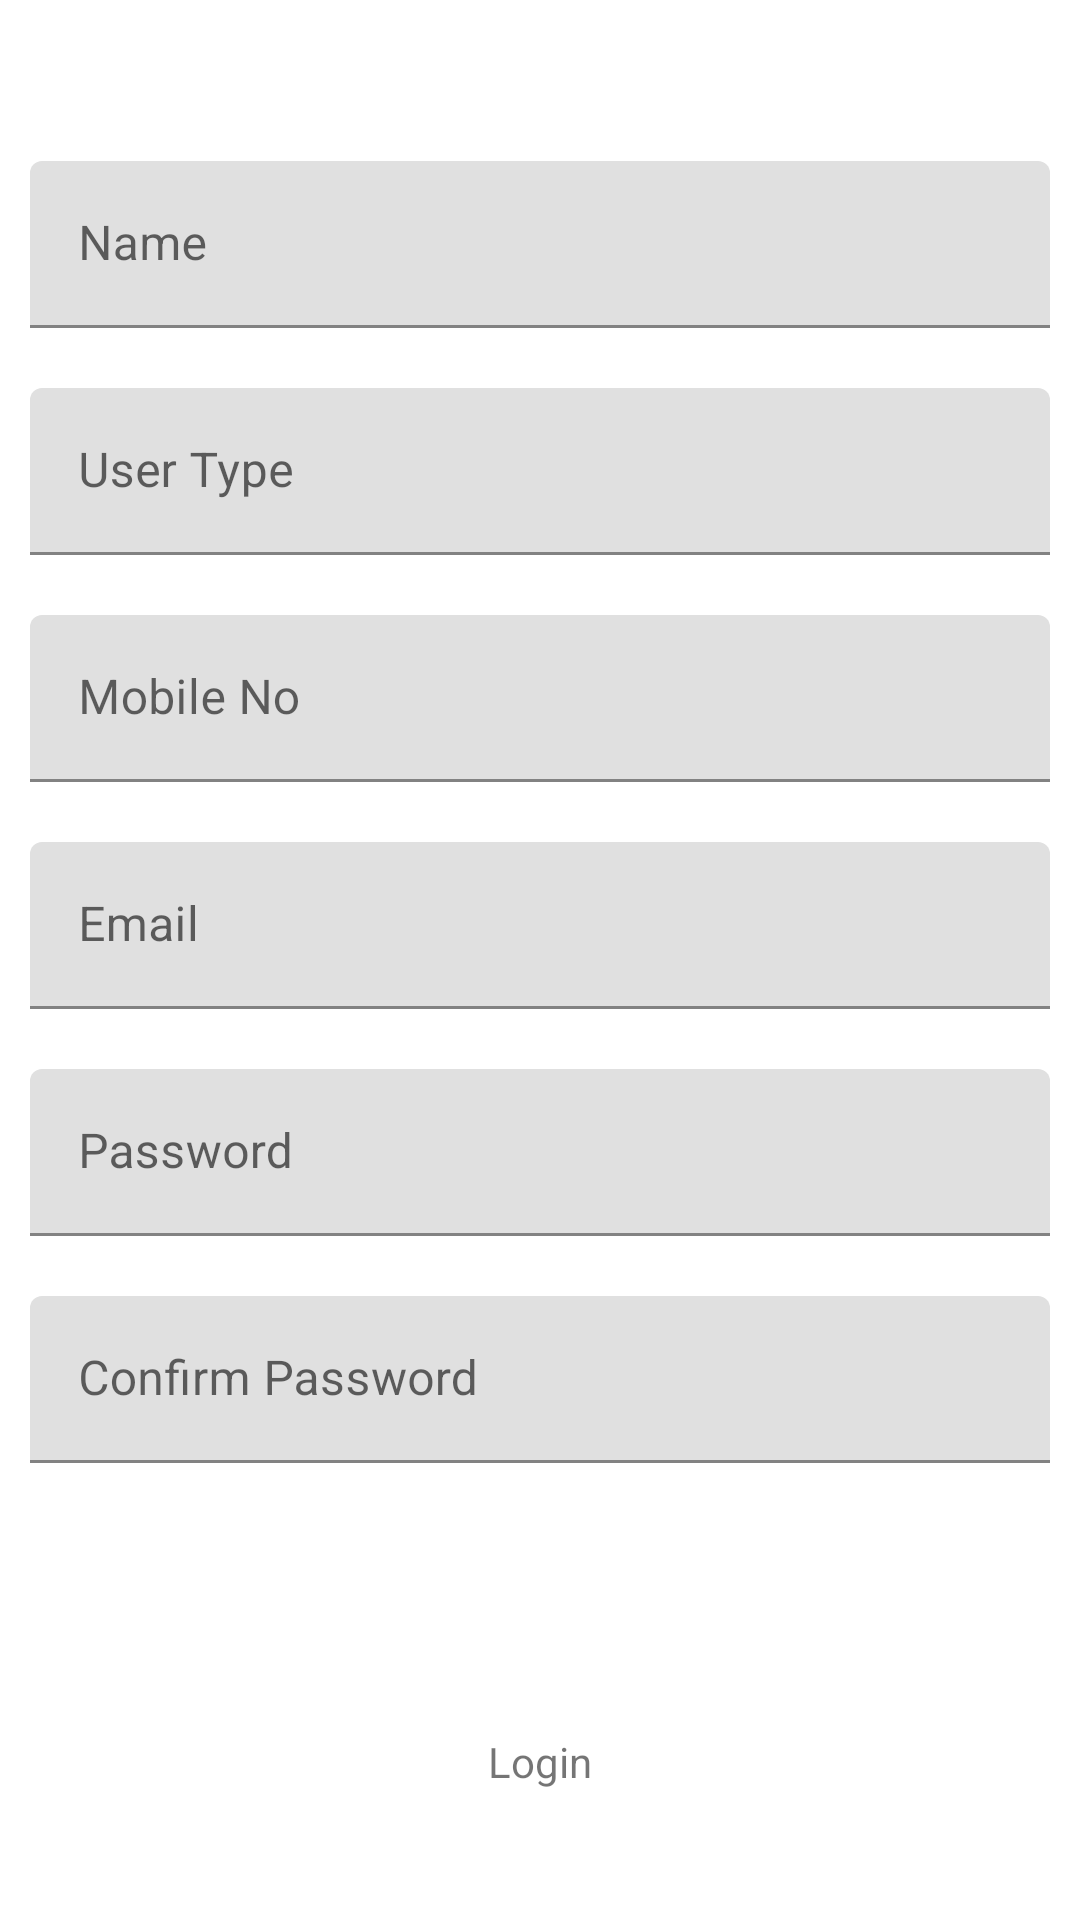

Android layout source for this screen:
<!-- AndroidManifest.xml: application theme Theme.Techathon -->
<!-- res/layout/activity_register.xml -->
<?xml version="1.0" encoding="utf-8"?>
<androidx.constraintlayout.widget.ConstraintLayout xmlns:android="http://schemas.android.com/apk/res/android"
    xmlns:app="http://schemas.android.com/apk/res-auto"
    xmlns:tools="http://schemas.android.com/tools"
    android:layout_width="match_parent"
    android:layout_height="match_parent"
    android:layout_gravity="center"
    tools:context=".RegisterActivity">

    <ScrollView
        android:layout_width="match_parent"
        android:layout_height="wrap_content"
        app:layout_constraintBottom_toBottomOf="parent"
        app:layout_constraintEnd_toEndOf="parent"
        app:layout_constraintStart_toStartOf="parent"
        app:layout_constraintTop_toTopOf="parent">

        <LinearLayout
            android:layout_width="match_parent"
            android:layout_height="wrap_content"
            android:orientation="vertical">


            <com.google.android.material.textfield.TextInputLayout
                android:layout_width="match_parent"
                android:layout_height="wrap_content"
                android:layout_margin="10dp"
                android:background="@drawable/bc">

                <com.google.android.material.textfield.TextInputEditText
                    android:id="@+id/nameET"
                    android:layout_width="match_parent"
                    android:layout_height="wrap_content"
                    android:background="@drawable/bc"
                    android:hint="@string/name"
                    android:inputType="text" />
            </com.google.android.material.textfield.TextInputLayout>

            <com.google.android.material.textfield.TextInputLayout
                android:layout_width="match_parent"
                android:layout_height="wrap_content"
                android:layout_margin="10dp"
                android:background="@drawable/bc">

                <com.google.android.material.textfield.TextInputEditText
                    android:id="@+id/usertype"
                    android:layout_width="match_parent"
                    android:layout_height="wrap_content"
                    android:background="@drawable/bc"
                    android:hint="User Type"
                    android:inputType="number" />
            </com.google.android.material.textfield.TextInputLayout>




            <com.google.android.material.textfield.TextInputLayout
                android:layout_width="match_parent"
                android:layout_height="wrap_content"
                android:layout_margin="10dp"
                android:background="@drawable/bc">

                <com.google.android.material.textfield.TextInputEditText
                    android:id="@+id/mobileET"
                    android:layout_width="match_parent"
                    android:layout_height="wrap_content"
                    android:background="@drawable/bc"
                    android:hint="@string/mobile"
                    android:inputType="text" />
            </com.google.android.material.textfield.TextInputLayout>

            <com.google.android.material.textfield.TextInputLayout
                android:layout_width="match_parent"
                android:layout_height="wrap_content"
                android:layout_margin="10dp"
                android:background="@drawable/bc">

                <com.google.android.material.textfield.TextInputEditText
                    android:id="@+id/emailET"
                    android:layout_width="match_parent"
                    android:layout_height="wrap_content"
                    android:background="@drawable/bc"
                    android:hint="@string/email"
                    android:inputType="textEmailAddress" />
            </com.google.android.material.textfield.TextInputLayout>


            <com.google.android.material.textfield.TextInputLayout
                android:layout_width="match_parent"
                android:layout_height="wrap_content"
                android:layout_margin="10dp"
                android:background="@drawable/bc">

                <com.google.android.material.textfield.TextInputEditText
                    android:id="@+id/passwordET"
                    android:layout_width="match_parent"
                    android:layout_height="wrap_content"
                    android:background="@drawable/bc"
                    android:hint="@string/password"
                    android:inputType="textPassword" />
            </com.google.android.material.textfield.TextInputLayout>

            <com.google.android.material.textfield.TextInputLayout
                android:layout_width="match_parent"
                android:layout_height="wrap_content"
                android:layout_margin="10dp"
                android:layout_marginRight="10dp"
                android:background="@drawable/bc">

                <com.google.android.material.textfield.TextInputEditText
                    android:id="@+id/confirmPasswordET"
                    android:layout_width="match_parent"
                    android:layout_height="wrap_content"
                    android:background="@drawable/bc"
                    android:hint="@string/confirmPassword"
                    android:inputType="textPassword" />
            </com.google.android.material.textfield.TextInputLayout>


            <androidx.appcompat.widget.AppCompatButton
                android:id="@+id/register"
                android:layout_width="200dp"
                android:layout_height="50dp"
                android:layout_gravity="center"
                android:layout_marginTop="10dp"
                android:background="@drawable/bc"
                android:backgroundTint="@color/orange"
                android:gravity="center"
                android:text="@string/register"
                android:textColor="@color/white" />

            <LinearLayout
                android:layout_width="match_parent"
                android:layout_height="match_parent"
                android:layout_marginLeft="10dp"
                android:layout_marginTop="20dp"
                android:layout_marginRight="10dp"
                android:orientation="horizontal">

                <TextView
                    android:id="@+id/login"
                    android:layout_width="wrap_content"
                    android:layout_height="wrap_content"
                    android:layout_weight="1"
                    android:gravity="center"
                    android:text="@string/login"
                    android:textColor="@color/blue" />
            </LinearLayout>
        </LinearLayout>
    </ScrollView>

</androidx.constraintlayout.widget.ConstraintLayout>
<!-- resources referenced by this layout -->
<resources>
  <string name="confirmPassword">Confirm Password</string>
  <string name="email">Email</string>
  <string name="login">Login</string>
  <string name="mobile">Mobile No</string>
  <string name="name">Name</string>
  <string name="password">Password</string>
  <string name="register">Register</string>
  <style name="Theme.Techathon" parent="Theme.MaterialComponents.DayNight.DarkActionBar">
          
          <item name="colorPrimary">@color/purple_500</item>
          <item name="colorPrimaryVariant">@color/purple_700</item>
          <item name="colorOnPrimary">@color/white</item>
          
          <item name="colorSecondary">@color/teal_200</item>
          <item name="colorSecondaryVariant">@color/teal_700</item>
          <item name="colorOnSecondary">@color/black</item>
          
          <item name="android:statusBarColor" tools:targetApi="l">?attr/colorPrimaryVariant</item>
          
      </style>
  <!-- not gathered from this repository: default colours our renderer supplied (Android Studio template values) -->
  <color name="purple_500">#FF6200EE</color>
  <color name="purple_700">#FF3700B3</color>
  <color name="teal_200">#FF03DAC5</color>
  <color name="teal_700">#FF018786</color>
  <color name="black">#FF000000</color>
  <color name="white">#FFFFFFFF</color>
</resources>
